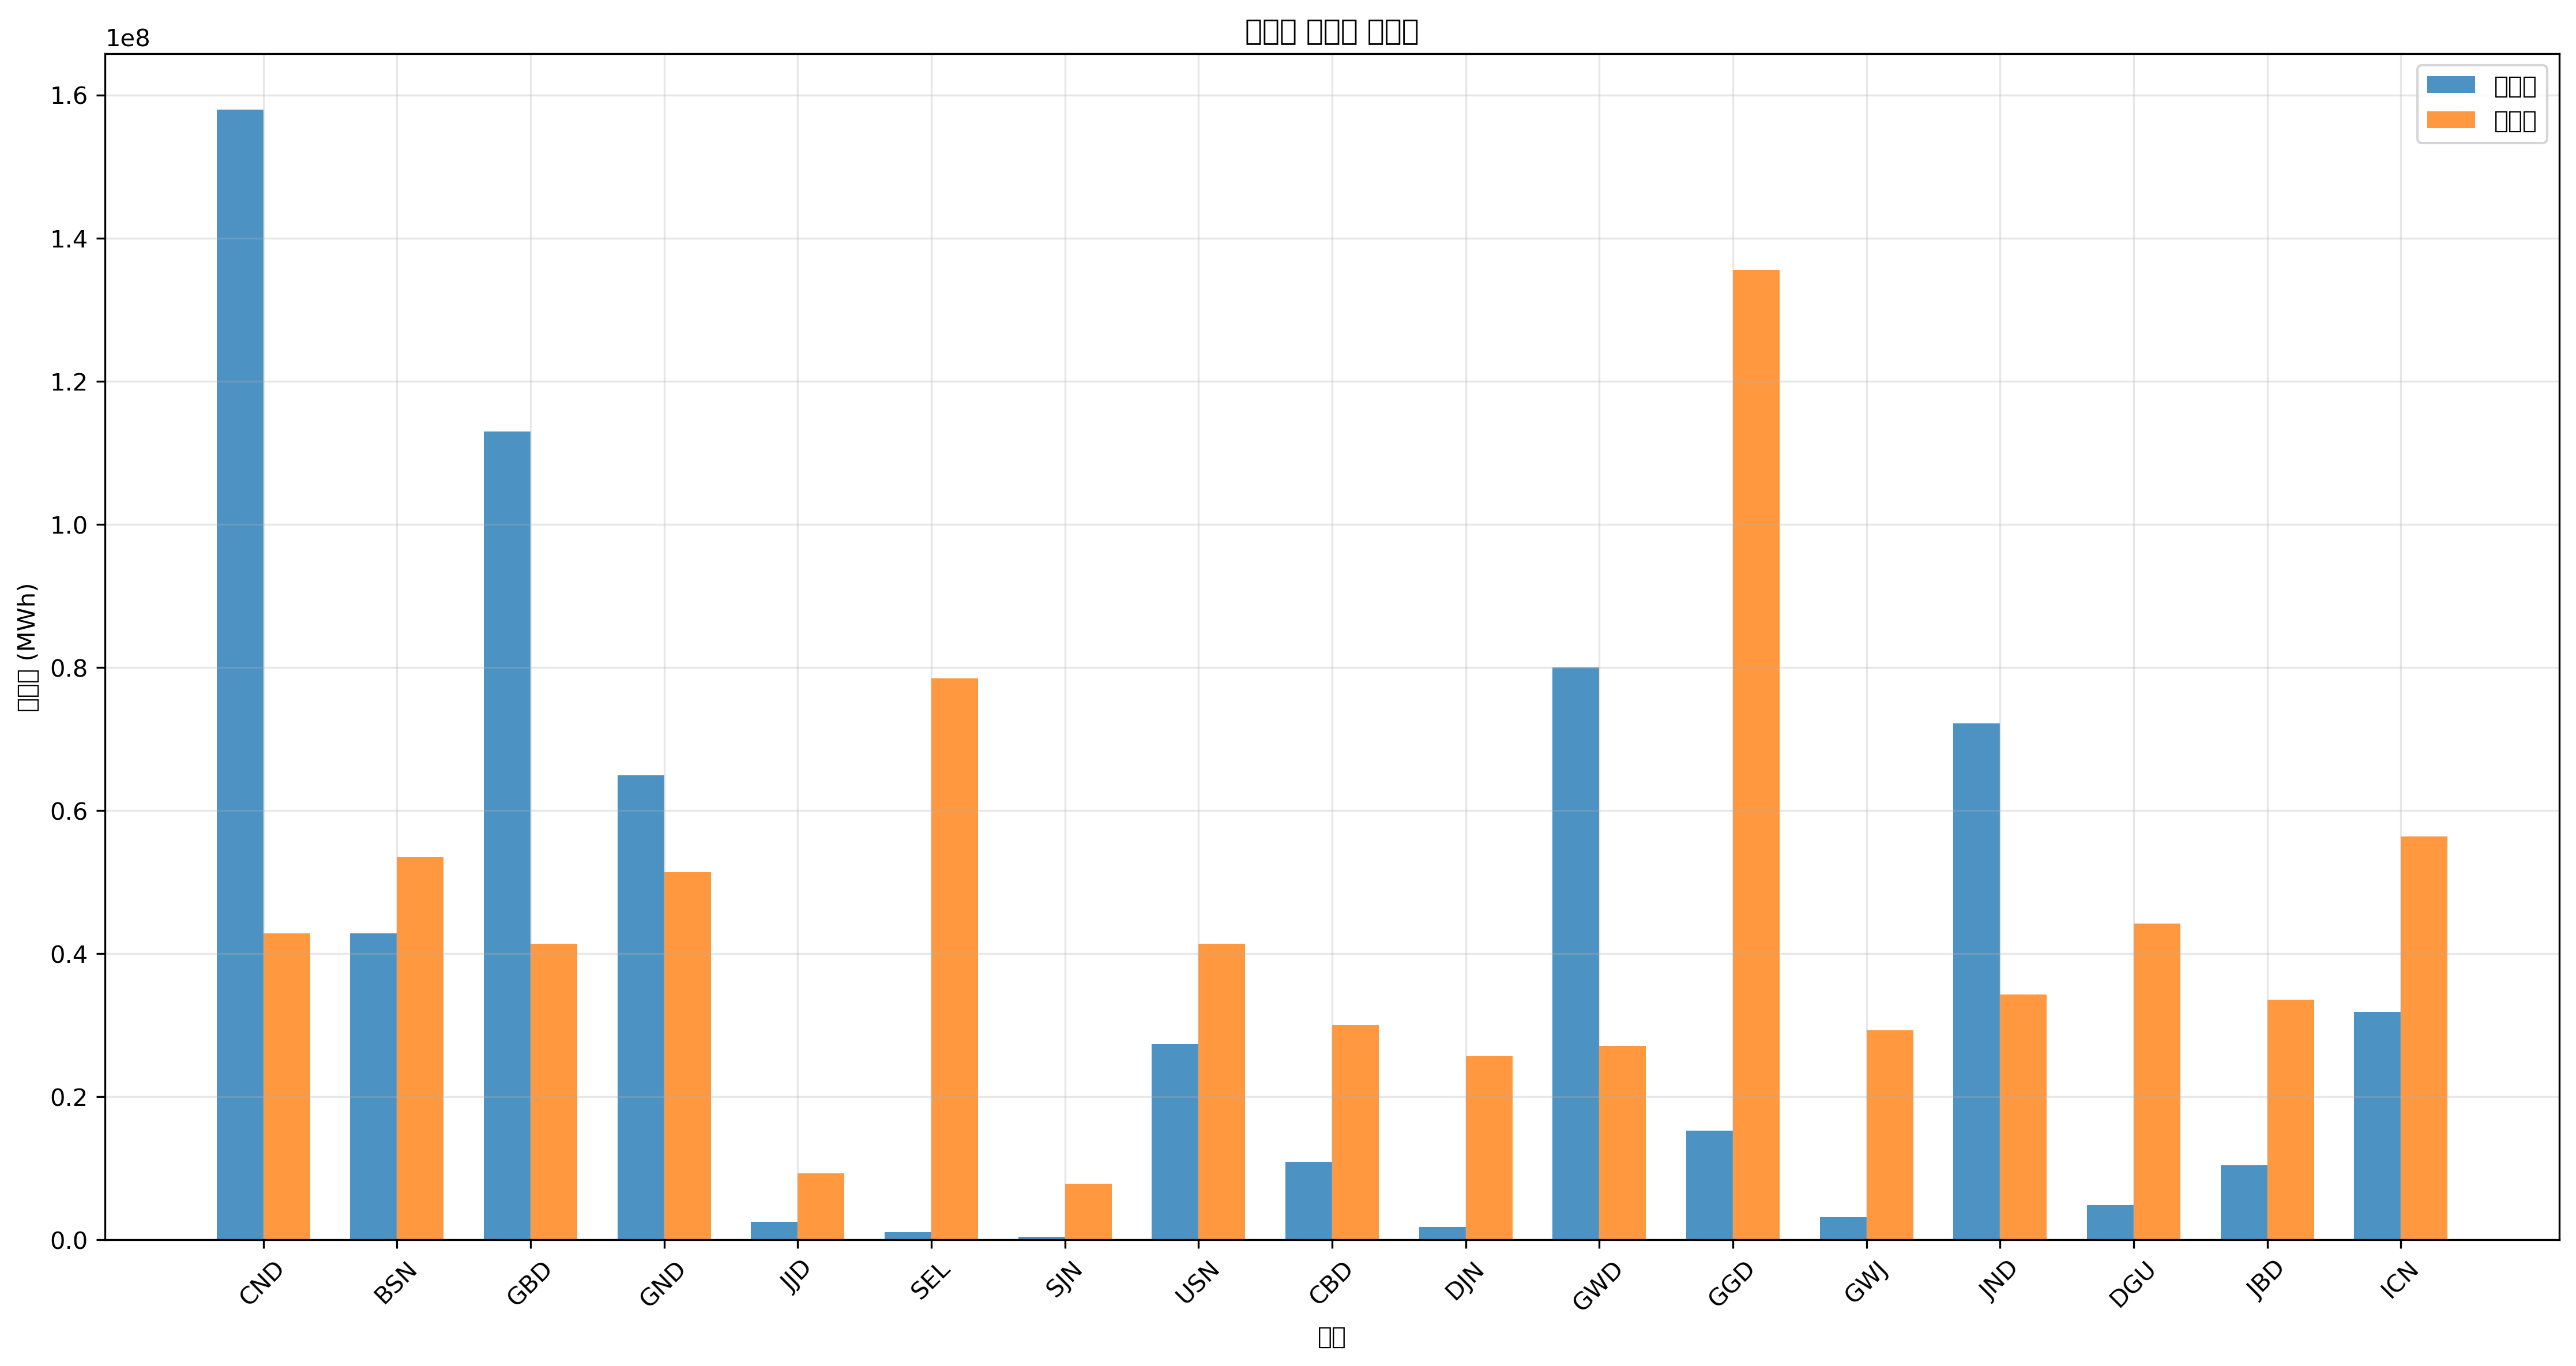

Data behind this chart, as committed beside it:
지역, 발전량(MWh), 부하량(MWh), 밸런스(MWh)
CND, 157945770, 42815780, 115129990
BSN, 42826326, 53517218, -10690893
GBD, 113017001, 41382237, 71634764
GND, 64894870, 51376931, 13517939
JJD, 2488395, 9277922, -6789527
SEL, 1098913, 78493925, -77395012
SJN, 455150, 7844379, -7389229
USN, 27379509, 41382237, -14002728
CBD, 10888340, 29974054, -19085715
DJN, 1826531, 25683452, -23856921
GWD, 80033770, 27116995, 52916775
GGD, 15231221, 135574947, -120343726
GWJ, 3193900, 29257283, -26063382
JND, 72219790, 34254630, 37965161
DGU, 4813576, 44239296, -39425720
JBD, 10441572, 33537858, -23096286
ICN, 31828547, 56374277, -24545730
